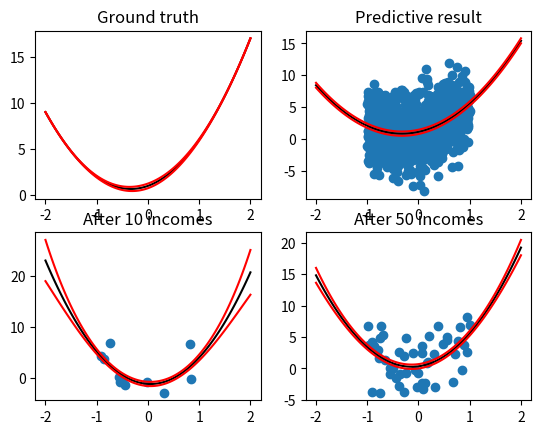

The script that saved this image:
import numpy as np
import math
import matplotlib.pyplot as plt


def generator_gaussian(mean, var):
    return np.random.normal(mean, var)


def input_mean_variance():
    mean = float(input("input mean:"))
    var = float(input("input variance:"))
    return generator_gaussian(mean, var)


def build_design_matrix(n, x):
    design_matrix = np.empty((1, n))
    for i in range(n):
        design_matrix[:, i] = np.power(x, i)

    return design_matrix


def generator_poly_basis(n, a, w):
    x = np.random.uniform(-1, 1, 1)

    A = build_design_matrix(n, x)
    y = np.matmul(A, w)
    e = generator_gaussian(0, a)
    y += e
    # x = -0.64152
    # y = 0.19039
    return np.array([x]), np.array([y])


def input_poly_basis():
    n = int(input("n:"))
    a = int(input("a:"))
    w = input("w:")[1:-1].split(',')
    w = np.array(w, dtype=float)

    return generator_poly_basis(n, a, w)


def new_mean_variance(mean_old, var_old, x_new, n_new):
    mean_new = ((n_new-1)*mean_old + x_new) / n_new
    var_new = var_old**2 + ((x_new-mean_old)*(x_new-mean_new)-(var_old**2))/n_new
    var_new = var_old**2 + (x_new-mean_old)**2/n_new - var_old**2/(n_new-1)
    return mean_new, var_new
# print(input_mean_variance())
# print(input_poly_basis())


def multivariate_gaussian(mean, var, n, x):
    first_term = pow(pow(2*math.pi, 1/2), n/2)*pow(np.linalg.det(var), 2)
    first_term = 1/first_term
    x_minus_m = x - mean
    power_term = -1/2 * np.matmul(np.matmul(np.transpose(x_minus_m),np.linalg.inv(var)),x_minus_m)
    return first_term*pow(math.e, power_term)


def build_identity_matrix(n, lda):
    identity_matrix = np.zeros((n, n))
    for i in range(n):
        identity_matrix[i][i] = lda
    return identity_matrix


# np.linalg.inv
# print(generator_poly_basis(4, 1, [1,2,3,4]))
# print(new_mean_variance(3.408993960833291,0.030383455464755956,0.519242879651157,3))
# print(new_mean_variance(2.445743600439247,1.875958150575018,1.347113997201991,4))
# print(multivariate_gaussian(np.array([1,2]),np.array([[1,0],[0,9]]),2, np.array([2, 2])))


def initial_precision(b, n):

    initial_prior = np.zeros((n, n))
    for i in range(n):
        initial_prior[i][i] = 1/b

    return initial_prior


def output_posterior(poster_mean, poster_variance, predict_mean, predict_var):
    print("Posterior mean:")
    for i in poster_mean:
        print(i[0])
    print()
    print("Posterior variance:")
    for i in poster_variance:
        print(",\t".join(np.asarray(i, dtype=str)))
    print()
    print("Predictive distribution ~ N("+str(predict_mean[0][0])+",", str(predict_var[0][0])+")")
    print('--------------------------------------------------')


def initial_posterior(n, a, b):
    prior = initial_precision(b, n)
    # x = np.array([-0.64152])
    # y = np.array([0.19039])
    x, y = generator_poly_basis(n, a, w)
    print("Add data point ("+str(x[0][0]),","+str(y[0][0])+")")
    mean = 0
    var = prior
    A = build_design_matrix(n, x)

    # Λ = a * A.T * A + bI
    new_var = a * np.matmul(A.transpose(), A) + build_identity_matrix(n, b)
    poster_cov = np.linalg.inv(new_var)

    # M = a * Λ^-1 * A.T * y
    poster_mean = a * np.matmul(np.matmul(np.linalg.inv(new_var), A.transpose()), y).reshape(n, 1)

    # predictive distribution
    predict_mean, predict_var = compute_predictive_distribution(A, a, poster_mean, new_var)

    output_posterior(poster_mean, poster_cov, predict_mean, predict_var)
    return poster_mean, poster_cov, x[0][0], y[0][0]


def gaussian_distribution(mean, std, x):

    if std == 0:
        return 10e-7
    constant = 1/(std * pow(2*math.pi, 1/2))
    power = -(1/2) * pow((x-mean) / std, 2)

    return constant * pow(math.e, power)


def draw_ground_truth(n, w):
    x = np.linspace(-2, 2, 100)
    mean_arr = []
    var_top = []
    var_bot = []

    for i in x:
        A = build_design_matrix(n, i)
        mean = np.matmul(A, w.reshape(n, 1))[0][0]
        var = multivariate_gaussian(np.array([0, 0]), np.array([[1, 0], [0, 1]]), n, np.array([i, i]))
        mean_arr.append(mean)
        var_top.append(mean+var)
        var_bot.append(mean-var)

    plt.plot(x, mean_arr, color="black")
    plt.plot(x, var_top, color="red")
    plt.plot(x, var_bot, color="red")


def compute_predictive_distribution(A, a, poster_mean, new_var):
    # AM
    predict_mean = np.matmul(A, poster_mean)

    # 1/a + A * Λ^-1 * A.T
    predict_var = 1 / a + np.matmul(np.matmul(A, np.linalg.inv(new_var)), A.T)
    return predict_mean, predict_var


def compute_posterior(n, a, prior_mean, prior_cov):
    x, y = generator_poly_basis(n, a, w)
    # x = np.array([0.07122])
    # y = np.array([1.63175])
    A = build_design_matrix(n, x)
    print("Add data point (" + str(x[0][0]), "," + str(y[0][0]) + ")")
    # s = prior_mean^-1
    s = np.linalg.inv(prior_cov)

    # Λ = a * A.T * A + s
    new_var = a * np.matmul(A.transpose(), A) + s
    poster_cov = np.linalg.inv(new_var)

    # M = Λ^-1 * (a* A.T * y + sm)
    poster_mean = np.matmul(np.linalg.inv(new_var), (a * A.transpose() * y + np.matmul(s, prior_mean.reshape(n, 1))))

    # predictive distribution
    predict_mean, predict_var = compute_predictive_distribution(A, a, poster_mean, new_var)

    output_posterior(poster_mean, poster_cov, predict_mean, predict_var)
    return poster_mean, poster_cov, x[0][0], y[0][0]


def draw_mean_var(poster_mean, new_cov, a):
    x = np.linspace(-2, 2, 100)
    mean_arr = []
    var_top = []
    var_bot = []
    for i in x:
        A = build_design_matrix(n, i)
        predict_mean, predict_var = compute_predictive_distribution(A, a, poster_mean, np.linalg.inv(new_cov))
        mean = predict_mean[0][0]
        var = predict_var[0][0]
        mean_arr.append(mean)
        var_top.append(mean + var)
        var_bot.append(mean - var)

    plt.plot(x, mean_arr, color="black")
    plt.plot(x, var_top, color="red")
    plt.plot(x, var_bot, color="red")



def draw_data_point(x, y):

    plt.scatter(x, y)

# def compute_value()


# print(multivariate_gaussian(np.array([[0], [0]]), np.array([[1, 0], [0, 1]]), 2, np.array([[1], [2]])))
# print(multivariate_gaussian(np.array([0, 0]), np.array([[1, 0], [0, 1]]), 2, np.array([1, 2])))

# X = np.random.multivariate_normal(mean=[0,0], cov=[[1, 0], [0,1]], size=1000)
# # print(X)
# plt.scatter(X[:,0], X[:,1])
# plt.show()
b = 1
n = 3
a = 3
w = np.array([1, 2, 3])

fig = plt.subplots(nrows=2, ncols=2)
plt.subplot(221)
plt.title('Ground truth')
draw_ground_truth(n, w)

data_point = []
result = []
predict_range = []
m, c, x, y = initial_posterior(n, a, b)

data_point.append(x)
result.append(y)

for i in range(1000):
    if i == 10:
        plt.subplot(223)
        plt.title('After 10 incomes')
        draw_data_point(data_point, result)
        draw_mean_var(m, c, a)
    if i == 50:
        plt.subplot(224)
        plt.title('After 50 incomes')
        draw_data_point(data_point, result)
        draw_mean_var(m, c, a)
    old_m = m
    m, c, x, y = compute_posterior(n, a, m, c)
    if sum(abs(old_m-m)) < n*10e-6:
        data_point.append(x)
        result.append(y)
        plt.subplot(222)
        plt.title('Predictive result')
        draw_data_point(data_point, result)
        draw_mean_var(m, c, a)
        break

    data_point.append(x)
    result.append(y)
if i == 999:
    data_point.append(x)
    result.append(y)
    plt.subplot(222)
    plt.title('Predictive result')
    draw_data_point(data_point, result)
    draw_mean_var(m, c, a)
plt.show()
print("---------------------------------------")
